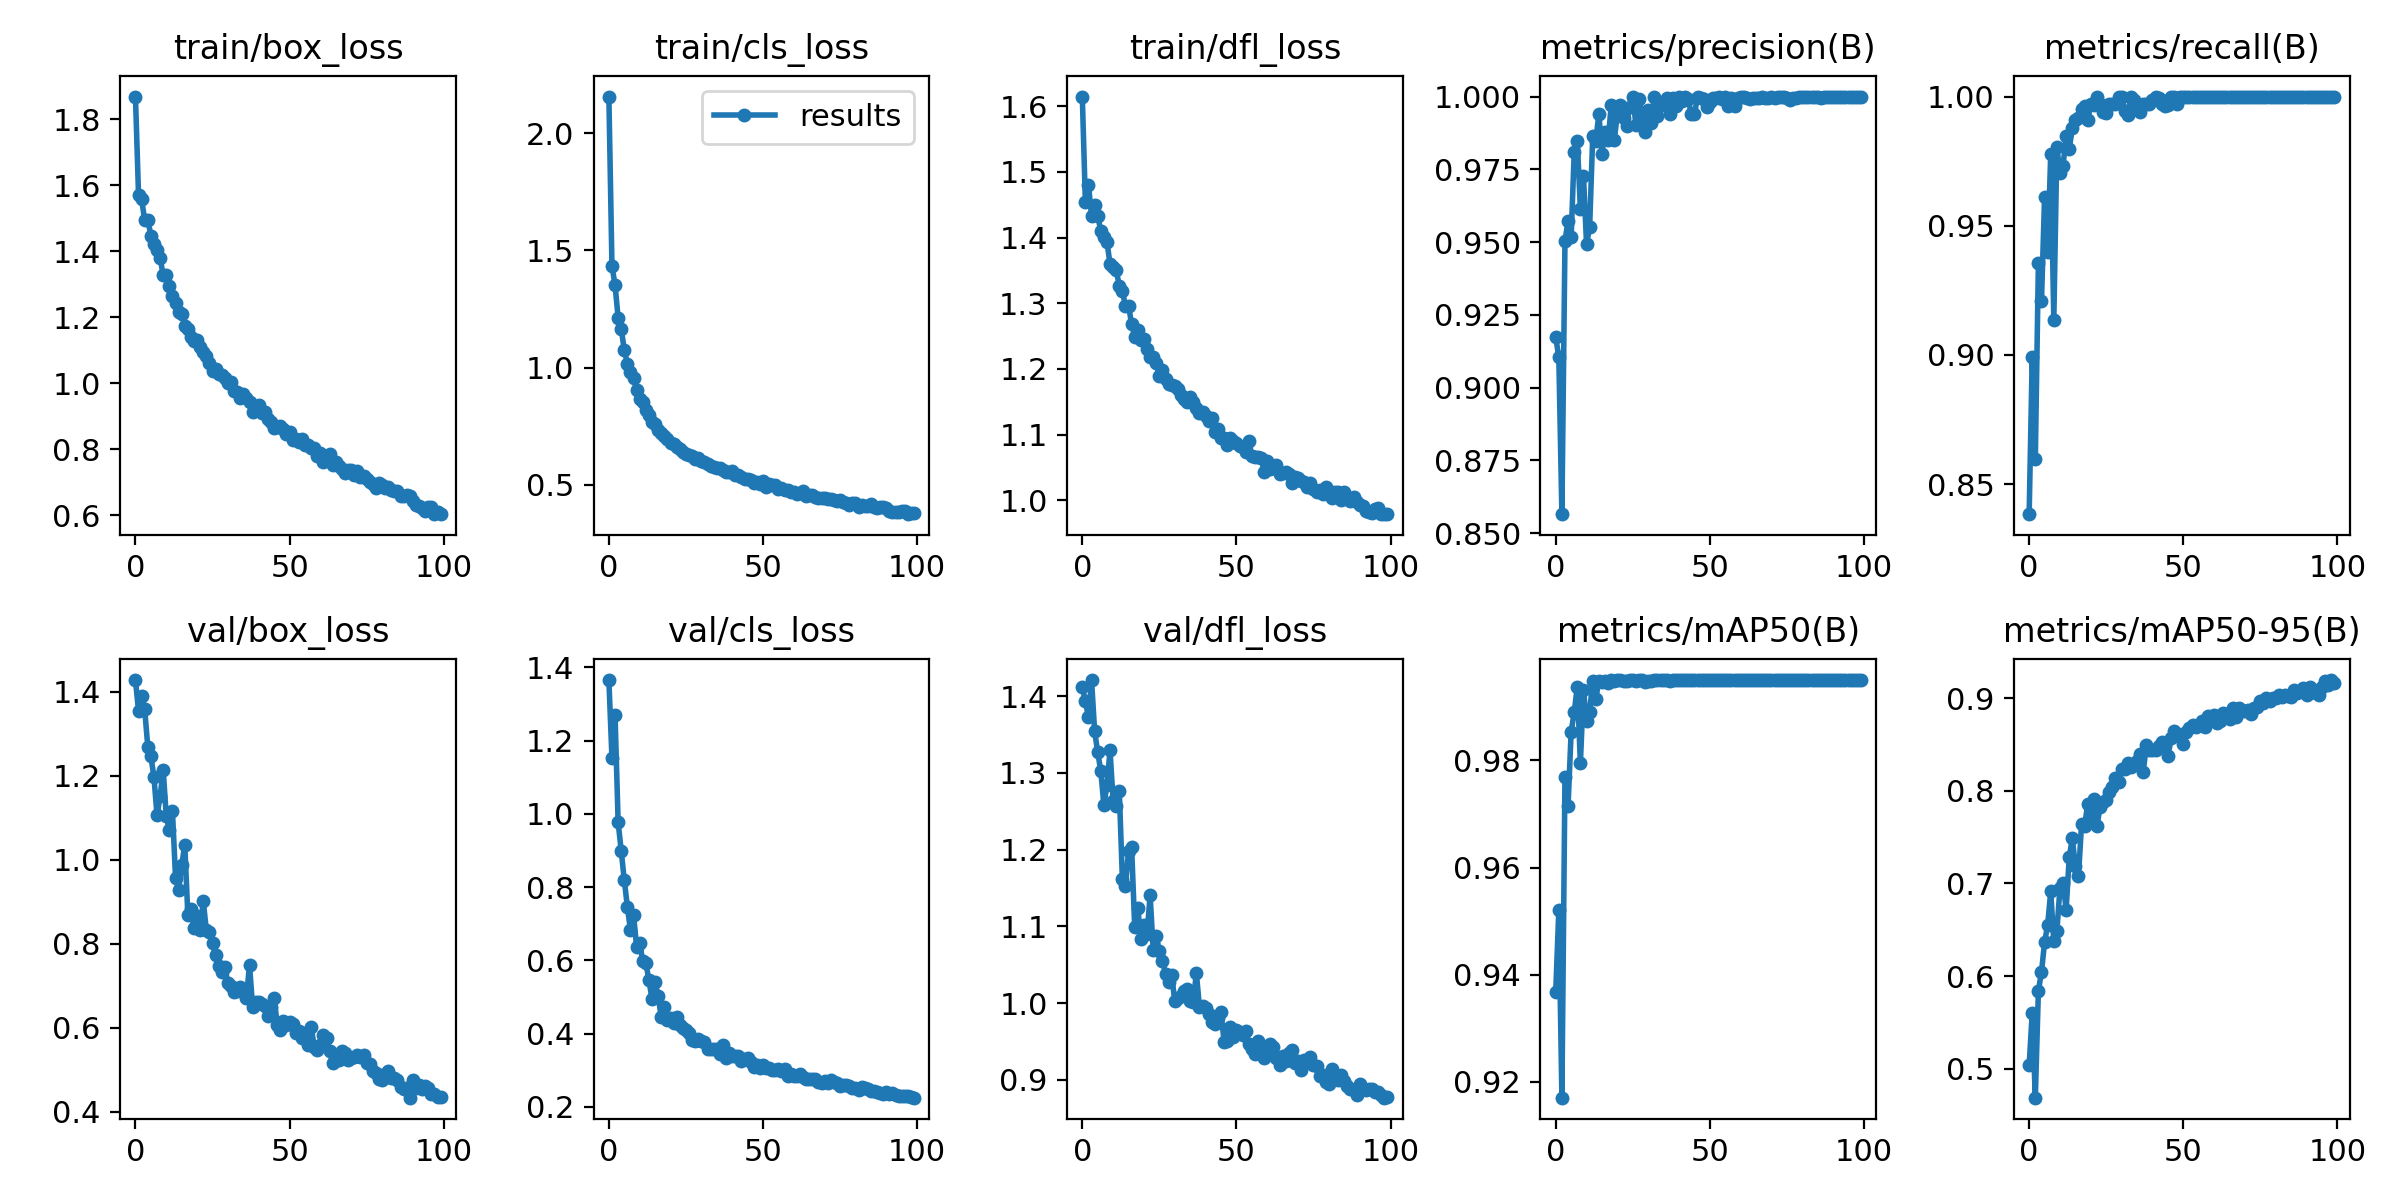

The data file committed next to this chart (first rows):
epoch, train/box_loss, train/cls_loss, train/dfl_loss, metrics/precision(B), metrics/recall(B), metrics/mAP50(B), metrics/mAP50-95(B), val/box_loss, val/cls_loss, val/dfl_loss, lr/pg0, lr/pg1, lr/pg2
0, 1.869, 2.156, 1.615, 0.9173, 0.8384, 0.9368, 0.5037, 1.428, 1.365, 1.412, 0.07011, 0.003321, 0.003321
1, 1.57, 1.434, 1.454, 0.9105, 0.8994, 0.952, 0.5603, 1.354, 1.153, 1.393, 0.04004, 0.006589, 0.006589
2, 1.558, 1.352, 1.481, 0.8566, 0.8598, 0.917, 0.4687, 1.39, 1.269, 1.373, 0.009909, 0.00979, 0.00979
3, 1.493, 1.212, 1.433, 0.9504, 0.9356, 0.9769, 0.5843, 1.358, 0.9771, 1.421, 0.009703, 0.009703, 0.009703
4, 1.496, 1.167, 1.45, 0.9572, 0.9207, 0.9714, 0.6042, 1.269, 0.8996, 1.354, 0.009703, 0.009703, 0.009703
5, 1.447, 1.075, 1.433, 0.9517, 0.9609, 0.9853, 0.6364, 1.246, 0.8186, 1.327, 0.009604, 0.009604, 0.009604
6, 1.421, 1.017, 1.41, 0.9809, 0.9399, 0.989, 0.6549, 1.197, 0.7463, 1.302, 0.009505, 0.009505, 0.009505
7, 1.402, 0.9815, 1.4, 0.9847, 0.9777, 0.9938, 0.6914, 1.105, 0.6823, 1.258, 0.009406, 0.009406, 0.009406
8, 1.38, 0.9572, 1.394, 0.9615, 0.9135, 0.9795, 0.6375, 1.151, 0.7242, 1.284, 0.009307, 0.009307, 0.009307
9, 1.326, 0.9043, 1.359, 0.9728, 0.9804, 0.9931, 0.6487, 1.214, 0.6366, 1.329, 0.009208, 0.009208, 0.009208
10, 1.327, 0.8674, 1.356, 0.9493, 0.9703, 0.9873, 0.6954, 1.103, 0.648, 1.264, 0.009109, 0.009109, 0.009109
11, 1.293, 0.854, 1.35, 0.9551, 0.9732, 0.9891, 0.7005, 1.07, 0.5968, 1.256, 0.00901, 0.00901, 0.00901
12, 1.264, 0.8174, 1.327, 0.9863, 0.9848, 0.9948, 0.6717, 1.116, 0.5925, 1.277, 0.008911, 0.008911, 0.008911
13, 1.242, 0.7962, 1.318, 0.9847, 0.9797, 0.9915, 0.7281, 0.9571, 0.5454, 1.162, 0.008812, 0.008812, 0.008812
14, 1.216, 0.7665, 1.296, 0.9941, 0.9878, 0.9949, 0.7487, 0.9284, 0.4935, 1.153, 0.008713, 0.008713, 0.008713
15, 1.209, 0.7599, 1.296, 0.9803, 0.9909, 0.9946, 0.7187, 0.9863, 0.5401, 1.198, 0.008614, 0.008614, 0.008614
16, 1.174, 0.7325, 1.268, 0.9879, 0.9917, 0.9949, 0.7081, 1.035, 0.5013, 1.203, 0.008515, 0.008515, 0.008515
17, 1.163, 0.7193, 1.249, 0.9849, 0.9953, 0.9944, 0.764, 0.8679, 0.4447, 1.099, 0.008416, 0.008416, 0.008416
18, 1.141, 0.7091, 1.26, 0.997, 0.9962, 0.995, 0.7623, 0.8835, 0.4715, 1.124, 0.008317, 0.008317, 0.008317
19, 1.129, 0.6957, 1.245, 0.985, 0.9909, 0.9949, 0.7861, 0.8365, 0.4383, 1.083, 0.008218, 0.008218, 0.008218
20, 1.131, 0.68, 1.245, 0.9942, 0.997, 0.9949, 0.7726, 0.8659, 0.4432, 1.102, 0.008119, 0.008119, 0.008119
21, 1.109, 0.6736, 1.23, 0.997, 0.9968, 0.9949, 0.791, 0.8334, 0.4289, 1.09, 0.00802, 0.00802, 0.00802
22, 1.096, 0.6629, 1.218, 0.9925, 1, 0.9949, 0.762, 0.9017, 0.4462, 1.141, 0.007921, 0.007921, 0.007921
23, 1.083, 0.653, 1.218, 0.99, 0.997, 0.9948, 0.7826, 0.8315, 0.4246, 1.07, 0.007822, 0.007822, 0.007822
24, 1.062, 0.6388, 1.208, 0.9966, 0.9939, 0.995, 0.7882, 0.8268, 0.415, 1.087, 0.007723, 0.007723, 0.007723
25, 1.036, 0.6322, 1.189, 1, 0.9936, 0.995, 0.7906, 0.8006, 0.4101, 1.068, 0.007624, 0.007624, 0.007624
26, 1.044, 0.628, 1.198, 0.9903, 0.997, 0.9948, 0.7989, 0.7717, 0.4005, 1.055, 0.007525, 0.007525, 0.007525
27, 1.028, 0.624, 1.185, 0.9993, 0.997, 0.995, 0.8039, 0.7477, 0.383, 1.038, 0.007426, 0.007426, 0.007426
28, 1.024, 0.609, 1.177, 0.9938, 0.997, 0.995, 0.8137, 0.7316, 0.379, 1.028, 0.007327, 0.007327, 0.007327
29, 1.016, 0.6126, 1.176, 0.9879, 1, 0.9946, 0.8099, 0.744, 0.3843, 1.036, 0.007228, 0.007228, 0.007228
30, 1.001, 0.6005, 1.175, 0.9954, 1, 0.9949, 0.8234, 0.7059, 0.3801, 1.003, 0.007129, 0.007129, 0.007129
31, 1.004, 0.5969, 1.169, 0.9909, 0.9946, 0.9948, 0.8234, 0.6993, 0.3776, 1.007, 0.00703, 0.00703, 0.00703
32, 0.9775, 0.5897, 1.16, 1, 0.9928, 0.995, 0.8297, 0.6836, 0.3583, 1.009, 0.006931, 0.006931, 0.006931
33, 0.9733, 0.5807, 1.155, 0.9932, 1, 0.995, 0.8257, 0.6871, 0.3568, 1.015, 0.006832, 0.006832, 0.006832
34, 0.9554, 0.5767, 1.149, 0.997, 0.9988, 0.995, 0.8283, 0.6955, 0.3567, 1.018, 0.006733, 0.006733, 0.006733
35, 0.9683, 0.5719, 1.158, 0.997, 0.995, 0.995, 0.8323, 0.6906, 0.3573, 1.003, 0.006634, 0.006634, 0.006634
36, 0.954, 0.5701, 1.149, 0.9996, 0.9939, 0.995, 0.8402, 0.6705, 0.3446, 1.002, 0.006535, 0.006535, 0.006535
37, 0.9437, 0.5647, 1.141, 0.9939, 0.997, 0.9949, 0.8199, 0.7495, 0.3694, 1.039, 0.006436, 0.006436, 0.006436
38, 0.9113, 0.5531, 1.133, 0.9994, 0.997, 0.995, 0.8491, 0.6501, 0.3333, 0.995, 0.006337, 0.006337, 0.006337
39, 0.9237, 0.5526, 1.134, 0.9968, 0.997, 0.9949, 0.8443, 0.6618, 0.3481, 0.9958, 0.006238, 0.006238, 0.006238
40, 0.9326, 0.5573, 1.128, 1, 0.9986, 0.995, 0.8442, 0.6613, 0.3395, 0.9944, 0.006139, 0.006139, 0.006139
41, 0.9099, 0.5415, 1.121, 0.9984, 1, 0.995, 0.8444, 0.6554, 0.3388, 0.986, 0.00604, 0.00604, 0.00604
42, 0.911, 0.5414, 1.125, 1, 0.9994, 0.995, 0.8486, 0.6518, 0.3393, 0.9761, 0.005941, 0.005941, 0.005941
43, 0.8905, 0.5333, 1.103, 0.999, 0.997, 0.995, 0.8527, 0.6268, 0.3253, 0.9732, 0.005842, 0.005842, 0.005842
44, 0.8825, 0.5254, 1.108, 0.9939, 0.9962, 0.9949, 0.8484, 0.6495, 0.3313, 0.9813, 0.005743, 0.005743, 0.005743
45, 0.8643, 0.5255, 1.095, 0.9939, 0.9969, 0.995, 0.8377, 0.6707, 0.3335, 0.9883, 0.005644, 0.005644, 0.005644
46, 0.8675, 0.5196, 1.095, 0.9998, 1, 0.995, 0.8571, 0.6067, 0.321, 0.9496, 0.005545, 0.005545, 0.005545
47, 0.8686, 0.509, 1.084, 0.9996, 1, 0.995, 0.8643, 0.5952, 0.3089, 0.9503, 0.005446, 0.005446, 0.005446
48, 0.8609, 0.5102, 1.095, 0.9991, 0.997, 0.995, 0.8609, 0.616, 0.313, 0.9693, 0.005347, 0.005347, 0.005347
49, 0.8445, 0.5054, 1.09, 0.9966, 1, 0.995, 0.859, 0.6062, 0.3052, 0.9563, 0.005248, 0.005248, 0.005248
50, 0.8509, 0.5178, 1.087, 0.9981, 1, 0.995, 0.8505, 0.6127, 0.3134, 0.9655, 0.005149, 0.005149, 0.005149
51, 0.8269, 0.49, 1.082, 0.9995, 1, 0.995, 0.8634, 0.6091, 0.307, 0.9619, 0.00505, 0.00505, 0.00505
52, 0.8302, 0.5024, 1.081, 0.9996, 1, 0.995, 0.8678, 0.588, 0.3051, 0.9583, 0.004951, 0.004951, 0.004951
53, 0.8224, 0.497, 1.074, 1, 0.9997, 0.995, 0.8713, 0.5911, 0.3007, 0.9632, 0.004852, 0.004852, 0.004852
54, 0.831, 0.499, 1.09, 0.9993, 1, 0.995, 0.8686, 0.5751, 0.3005, 0.9472, 0.004753, 0.004753, 0.004753
55, 0.8134, 0.4822, 1.068, 1, 0.9996, 0.995, 0.8706, 0.5864, 0.3044, 0.9403, 0.004654, 0.004654, 0.004654
56, 0.811, 0.4867, 1.066, 0.9967, 1, 0.9949, 0.8757, 0.5591, 0.2974, 0.9339, 0.004555, 0.004555, 0.004555
57, 0.8033, 0.4782, 1.066, 0.9996, 1, 0.995, 0.8687, 0.602, 0.3042, 0.9512, 0.004456, 0.004456, 0.004456
58, 0.8031, 0.4791, 1.064, 0.9969, 1, 0.995, 0.8805, 0.5544, 0.2852, 0.9359, 0.004357, 0.004357, 0.004357
59, 0.7798, 0.4679, 1.043, 0.9994, 1, 0.995, 0.8768, 0.5458, 0.2889, 0.9291, 0.004258, 0.004258, 0.004258
... 40 more rows
